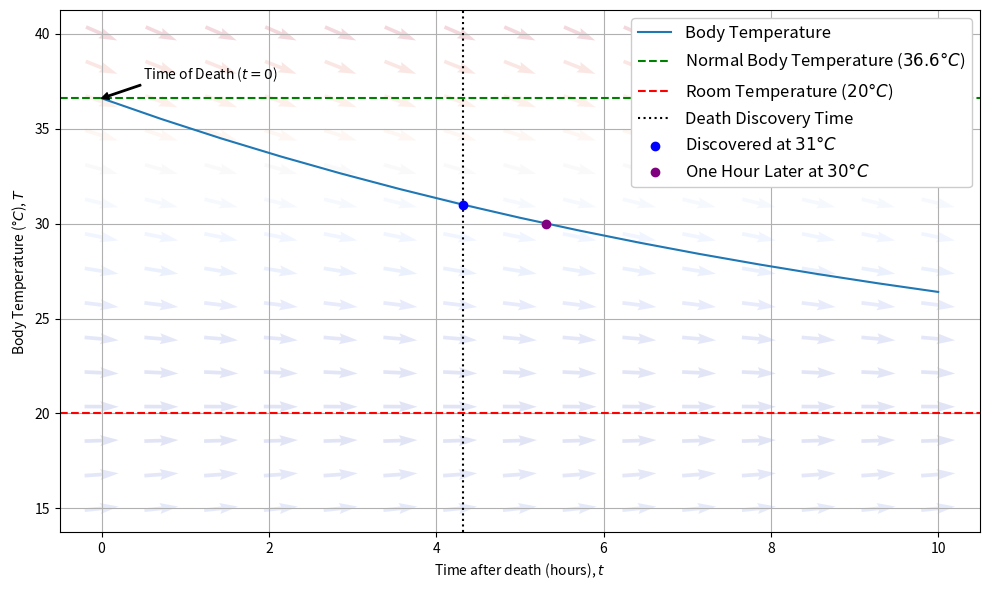

This figure's Python source:
import math

import matplotlib.pyplot as plt
import numpy as np
from matplotlib.colors import Normalize
from numpy.typing import NDArray

FloatArray = NDArray[np.float64]


def f_t(t: float | FloatArray) -> float | FloatArray:
    return T_r + (T_n - T_r) * np.exp(-k * t)


T_r = 20
T_n = 36.6
T_0 = 31
T_1 = 30
k = -math.log(10 / 11)
t_d = -1 / k * math.log((T_0 - T_r) / (T_n - T_r))

t = np.linspace(0, 10, 15, dtype=np.float64)
T = np.linspace(15, 40, 15, dtype=np.float64)
T_grid, t_grid = np.meshgrid(T, t)
dTdt = -k * (T_grid - T_r)

U = np.ones_like(dTdt)
V = dTdt
N = np.sqrt(U**2 + V**2)

U_norm = U / N
V_norm = V / N

norm = Normalize()
norm.autoscale(N)
colormap = plt.colormaps.get_cmap("coolwarm")


plt.figure(figsize=(10, 6))

plt.quiver(t_grid, T_grid, U_norm, V_norm, N, angles="xy", pivot="mid", alpha=0.15, cmap=colormap, norm=norm)

plt.plot(t, f_t(t), label="Body Temperature")
plt.axhline(y=T_n, color="g", linestyle="--", label="Normal Body Temperature ($36.6°C$)")
plt.axhline(y=T_r, color="r", linestyle="--", label="Room Temperature ($20°C$)")

plt.axvline(t_d, color="k", linestyle=":", label="Death Discovery Time")
plt.scatter(t_d, T_0, color="b", zorder=5, label=f"Discovered at ${T_0}°C$")
plt.scatter(t_d + 1, T_1, color="purple", zorder=5, label=f"One Hour Later at ${T_1}°C$")

plt.annotate(
    "Time of Death ($t = 0$)",
    xy=(0, T_n),
    xytext=(0.5, T_n + 1),
    arrowprops=dict(facecolor="black", width=1, headwidth=5, headlength=5),
    fontsize=10,
)

plt.xlabel("Time after death (hours), $t$")
plt.ylabel("Body Temperature (°$C$), $T$")
plt.grid(True)
plt.legend(prop={"size": 12}).get_frame().set_alpha(None)
plt.tight_layout()
plt.savefig("second_plot.png", bbox_inches="tight", dpi=300)
